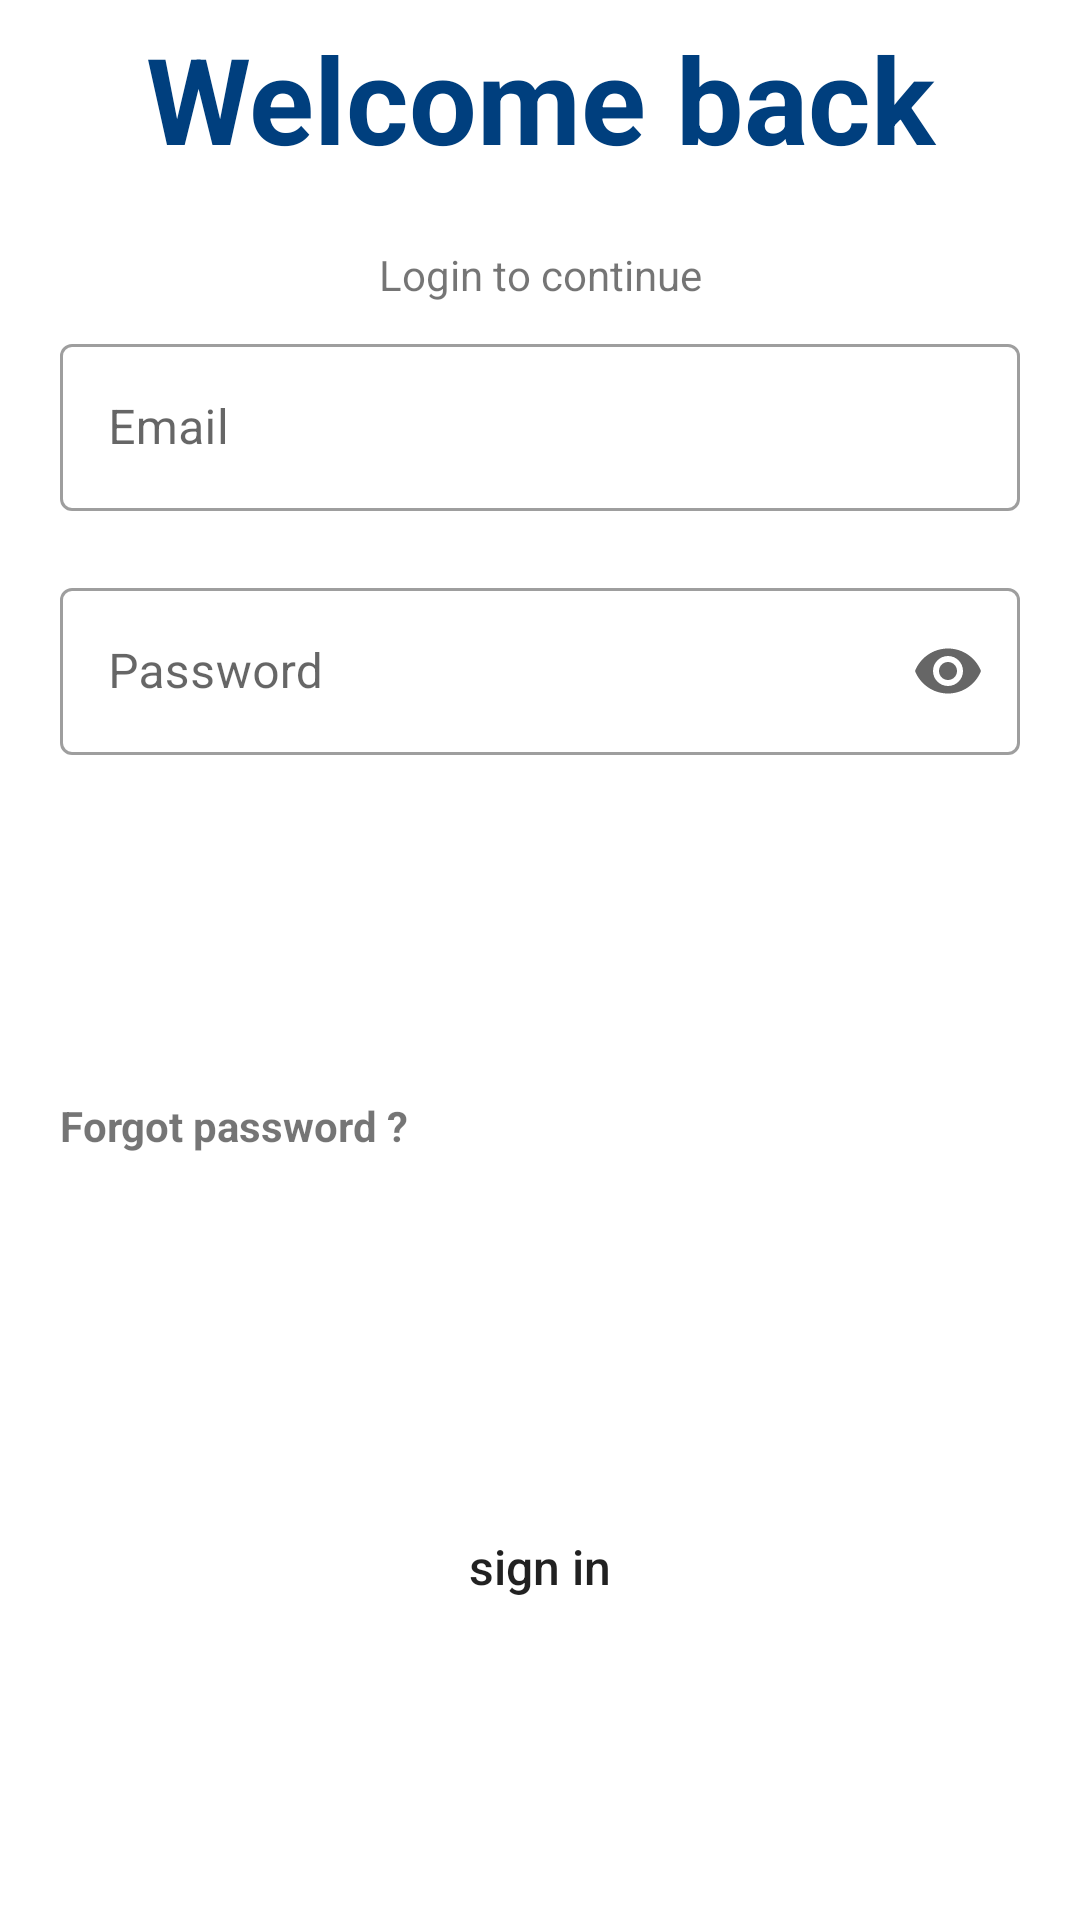

Layout XML and referenced resources for this Android screen:
<!-- AndroidManifest.xml: application theme Theme.CarRental -->
<!-- res/layout/fragment_sign_in.xml -->
<?xml version="1.0" encoding="utf-8"?>
<androidx.constraintlayout.widget.ConstraintLayout xmlns:android="http://schemas.android.com/apk/res/android"
    xmlns:tools="http://schemas.android.com/tools"
    xmlns:app="http://schemas.android.com/apk/res-auto"
    android:layout_width="match_parent"
    android:layout_height="match_parent"
    tools:context=".ui.main.fragment.SignUpFragment">

    <ScrollView
        android:layout_width="match_parent"
        android:layout_height="match_parent"
        android:fillViewport="true">
        <androidx.constraintlayout.widget.ConstraintLayout
            android:layout_width="match_parent"
            android:layout_height="wrap_content">
            <TextView
                android:id="@+id/signIn_txtView_title"
                android:layout_width="match_parent"
                android:layout_height="wrap_content"
                android:text="@string/welcome_back"
                android:textColor="@color/dark_blue"
                app:layout_constraintVertical_bias="0.01"
                app:layout_constraintTop_toTopOf="parent"
                app:layout_constraintStart_toStartOf="parent"
                app:layout_constraintEnd_toEndOf="parent"
                app:layout_constraintBottom_toBottomOf="parent"
                android:textSize="40sp"
                android:gravity="center"
                android:textStyle="bold">
            </TextView>

            <TextView
                android:id="@+id/signIn_txtView_header"
                android:layout_width="match_parent"
                android:layout_height="wrap_content"
                android:text="@string/login_to_continue"
                android:layout_marginStart="20dp"
                android:layout_marginEnd="20dp"
                android:gravity="center"
                app:layout_constraintVertical_bias="0.9"

                app:layout_constraintTop_toTopOf="@id/signIn_txtView_title"
                app:layout_constraintStart_toStartOf="parent"
                app:layout_constraintEnd_toEndOf="parent"
                app:layout_constraintBottom_toTopOf="@id/signIn_txtField_email">
            </TextView>

            <com.google.android.material.textfield.TextInputLayout
                android:id="@+id/signIn_txtField_email"
                android:layout_width="match_parent"
                android:layout_height="wrap_content"
                android:layout_marginStart="20dp"
                android:layout_marginEnd="20dp"
                android:hint="@string/email_address"
                style="@style/Widget.MaterialComponents.TextInputLayout.OutlinedBox"
                app:errorEnabled="true"
                app:layout_constraintVertical_bias="0.1"
                app:layout_constraintTop_toBottomOf="@id/signIn_txtView_title"
                app:layout_constraintStart_toStartOf="parent"
                app:layout_constraintEnd_toEndOf="parent"
                app:layout_constraintBottom_toBottomOf="parent">
                <com.google.android.material.textfield.TextInputEditText
                    android:id="@+id/signIn_edTxt_email"
                    android:layout_width="match_parent"
                    android:layout_height="match_parent"
                    android:maxLength="32"
                    android:singleLine="true"
                    android:autofillHints="emailAddress"
                    android:inputType="textEmailAddress">
                </com.google.android.material.textfield.TextInputEditText>
            </com.google.android.material.textfield.TextInputLayout>


            <com.google.android.material.textfield.TextInputLayout
                android:id="@+id/signIn_txtField_pswd"
                android:layout_width="match_parent"
                android:layout_height="wrap_content"
                android:layout_marginStart="20dp"
                android:layout_marginEnd="20dp"
                android:hint="@string/password"
                style="@style/Widget.MaterialComponents.TextInputLayout.OutlinedBox"
                app:errorEnabled="true"
                app:layout_constraintVertical_bias="0"
                app:layout_constraintTop_toBottomOf="@id/signIn_txtField_email"
                app:layout_constraintStart_toStartOf="parent"
                app:layout_constraintEnd_toEndOf="parent"
                app:layout_constraintBottom_toBottomOf="parent"
                app:endIconMode="password_toggle">
                <com.google.android.material.textfield.TextInputEditText
                    android:id="@+id/signIn_edTxt_pswd"
                    android:layout_width="match_parent"
                    android:layout_height="match_parent"
                    android:inputType="textPassword"
                    android:singleLine="true">
                </com.google.android.material.textfield.TextInputEditText>

            </com.google.android.material.textfield.TextInputLayout>

            <TextView
                android:id="@+id/signIn_txtView_forgetPswd"
                android:layout_width="match_parent"
                android:layout_height="wrap_content"
                android:text="@string/forgot_password"
                android:layout_marginStart="20dp"
                android:layout_marginEnd="20dp"
                app:layout_constraintVertical_bias="0.1"
                android:clickable="true"
                android:focusable="true"

                app:layout_constraintTop_toBottomOf="@id/signIn_txtField_pswd"
                app:layout_constraintStart_toStartOf="parent"
                app:layout_constraintEnd_toEndOf="parent"
                app:layout_constraintBottom_toTopOf="@id/signIn_btn_signIn"
                android:textStyle="bold">
            </TextView>

            <Button
                android:id="@+id/signIn_btn_signIn"
                android:layout_width="0dp"
                android:layout_height="wrap_content"
                app:layout_constraintWidth_percent=".6"
                android:layout_marginTop="20dp"
                app:layout_constraintTop_toBottomOf="@id/signIn_txtView_forgetPswd"
                app:layout_constraintStart_toStartOf="parent"
                app:layout_constraintEnd_toEndOf="parent"
                app:layout_constraintBottom_toBottomOf="parent"
                android:textSize="16sp"
                android:text="@string/sign_in"
                android:background="@drawable/ic_btn_rounded"
                android:textAllCaps="false">
            </Button>


            <ProgressBar
                android:layout_width="wrap_content"
                android:layout_height="wrap_content"
                android:layout_gravity="center"
                android:id="@+id/signIn_progressBar"
                android:visibility="gone"
                app:layout_constraintTop_toBottomOf="@id/signIn_btn_signIn"
                app:layout_constraintBottom_toBottomOf="parent"
                app:layout_constraintEnd_toEndOf="@id/signIn_btn_signIn"
                app:layout_constraintStart_toStartOf="@id/signIn_btn_signIn">

            </ProgressBar>
        </androidx.constraintlayout.widget.ConstraintLayout>

    </ScrollView>



</androidx.constraintlayout.widget.ConstraintLayout>
<!-- resources referenced by this layout -->
<resources>
  <color name="blue">#0052A2</color>
  <color name="dark_blue">#003F7E</color>
  <color name="white">#FFFFFFFF</color>
  <!-- drawable ic_btn_rounded (drawable) -->
  <?xml version="1.0" encoding="utf-8"?>
  
  <selector xmlns:android="http://schemas.android.com/apk/res/android">
      <item android:state_pressed="true" android:drawable="@drawable/ic_btn_rounded_selected" />
      <item android:state_focused="true" android:drawable="@drawable/ic_btn_rounded_selected" />
      <item android:state_selected="true" android:drawable="@drawable/ic_btn_rounded_selected"/>
      <item android:drawable="@drawable/ic_border_rounded"/>
  </selector>
  <!-- drawable ic_facebook (drawable) -->
  <vector xmlns:android="http://schemas.android.com/apk/res/android"
      android:width="310dp"
      android:height="310dp"
      android:viewportWidth="310"
      android:viewportHeight="310">
    <path
        android:fillColor="#FF000000"
        android:pathData="M81.703,165.106h33.981V305c0,2.762 2.238,5 5,5h57.616c2.762,0 5,-2.238 5,-5V165.765h39.064c2.54,0 4.677,-1.906 4.967,-4.429l5.933,-51.502c0.163,-1.417 -0.286,-2.836 -1.234,-3.899c-0.949,-1.064 -2.307,-1.673 -3.732,-1.673h-44.996V71.978c0,-9.732 5.24,-14.667 15.576,-14.667c1.473,0 29.42,0 29.42,0c2.762,0 5,-2.239 5,-5V5.037c0,-2.762 -2.238,-5 -5,-5h-40.545C187.467,0.023 186.832,0 185.896,0c-7.035,0 -31.488,1.381 -50.804,19.151c-21.402,19.692 -18.427,43.27 -17.716,47.358v37.752H81.703c-2.762,0 -5,2.238 -5,5v50.844C76.703,162.867 78.941,165.106 81.703,165.106z"/>
  </vector>
  <!-- drawable ic_microsoft (drawable) -->
  <vector xmlns:android="http://schemas.android.com/apk/res/android"
      android:width="24dp"
      android:height="24dp"
      android:viewportWidth="2499.6"
      android:viewportHeight="2500">
    <path
        android:pathData="m1187.9,1187.9h-1187.9v-1187.9h1187.9z"
        android:fillColor="#f1511b"/>
    <path
        android:pathData="m2499.6,1187.9h-1188v-1187.9h1187.9v1187.9z"
        android:fillColor="#80cc28"/>
    <path
        android:pathData="m1187.9,2500h-1187.9v-1187.9h1187.9z"
        android:fillColor="#00adef"/>
    <path
        android:pathData="m2499.6,2500h-1188v-1187.9h1187.9v1187.9z"
        android:fillColor="#fbbc09"/>
  </vector>
  <string name="email_address">Email</string>
  <string name="facebook">Facebook</string>
  <string name="forgot_password">Forgot password ?</string>
  <string name="google">Google</string>
  <string name="login_to_continue">Login to continue</string>
  <string name="microsoft">Microsoft</string>
  <string name="password">Password</string>
  <string name="sign_in">sign in</string>
  <string name="welcome_back">Welcome back</string>
  <style name="Theme.CarRental" parent="Theme.MaterialComponents.DayNight.NoActionBar">
          
          
          <item name="colorPrimary">@color/blue</item>
          
          <item name="colorPrimaryVariant">@color/dark_blue</item>
          <item name="colorOnPrimary">@color/white</item>
  
          
          
          <item name="colorSecondary">@color/GradEnd</item>
          <item name="colorSecondaryVariant">@color/teal_700</item>
          <item name="colorOnSecondary">@color/black</item>
          
          <item name="android:statusBarColor" tools:targetApi="l">?attr/colorPrimaryVariant</item>
          <item name="windowActionBar">false</item>
          
          
  
  
          
      </style>
  <!-- drawable ic_btn_rounded_selected (drawable) -->
  <?xml version="1.0" encoding="utf-8"?>
  
  <shape xmlns:android="http://schemas.android.com/apk/res/android"
      android:shape="rectangle">
      <corners android:radius="15dp"/>
      <stroke android:color="@color/GradStart"
              android:width="1dp"/>
      <solid android:color="#2C3C3C3C"/>
      <padding
          android:bottom="2dp"
          android:left="2dp"
          android:right="2dp"
          android:top="2dp"/>
  
  </shape>
  <color name="GradEnd">#1193A3</color>
  <color name="teal_700">#FF018786</color>
  <color name="black">#FF000000</color>
  <color name="GradStart">#2E3192</color>
</resources>
